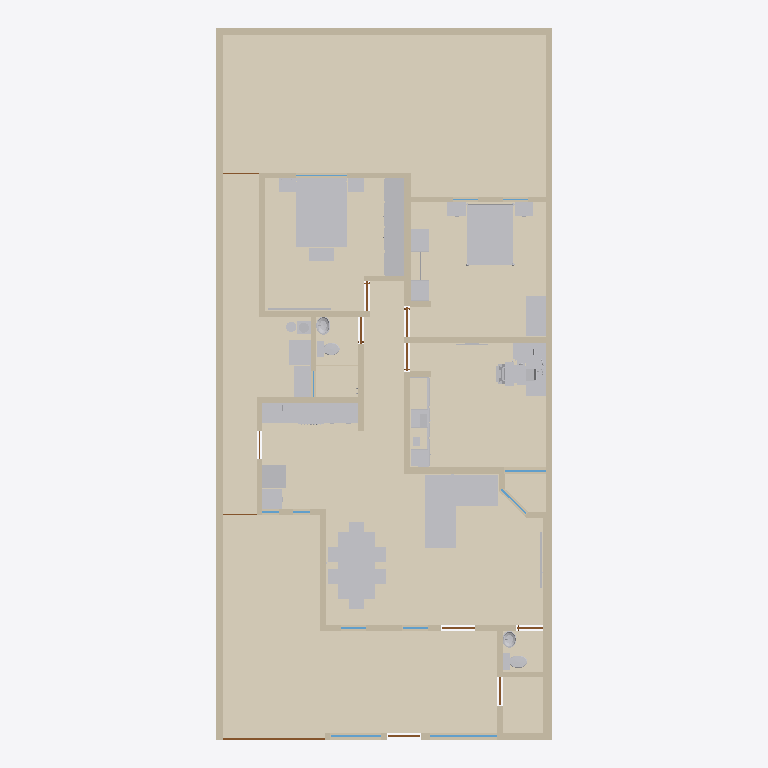
Plan cut of the same IFC building model at storey 'Planta baja' (level 0.00 m, cut at 1.40 m), seen from above with north up, elements coloured by IFC class: 48 other elements (light grey), 40 walls (beige), 14 coverings (cream), 11 doors (brown), 9 windows (light blue). Cut surfaces are drawn darker.
Extent 10.0 m × 21.2 m × 2.7 m (x, y, z). Storeys (1): Planta baja at 0.00 m. Elements (279): 102 IfcFurniture, 40 IfcWall, 24 IfcCovering, 21 IfcDiscreteAccessory, 14 IfcAudioVisualAppliance, 13 IfcOutlet, 12 IfcDoor, 12 IfcWindow, 9 IfcLightFixture, 9 IfcSwitchingDevice, 6 IfcSanitaryTerminal, 5 IfcElectricAppliance.

HEADER;
FILE_DESCRIPTION(('ViewDefinition[DesignTransferView]'),'2;1');
FILE_NAME('/dev/null','2026-10-11T00:35:49+00:00',(''),(''),'IfcOpenShell 0.9.0','IfcOpenShell 0.9.0','Nobody');
FILE_SCHEMA(('IFC4'));
ENDSEC;
DATA;
#1=IFCPROJECT('1QkQHW56POWPek_IRyFEME',$,'Casa Jonhy — planta existente',$,$,$,$,(#10),#5);
#12=IFCSITE('3cJeHvK$rR8RI_2yZnSELC',$,'Terreno',$,$,#35,$,$,$,$,$,$,$,$);
#18=IFCBUILDING('005_sqp55Jk8CPsZyEy18r',$,'Casa',$,$,#41,$,$,$,$,$,$);
#24=IFCBUILDINGSTOREY('0yFFDbz5DQsB1OXGedVNuA',$,'Planta baja',$,$,#47,$,$,$,$);
#36556=IFCCOVERING('39_t459wbVjP7$VM8oS3l$',$,'S09-piso',$,$,#36700,#36572,$,.FLOORING.);
#36350=IFCCOVERING('2yIo0aeVbPDwVqz0PcYkZx',$,'S01-piso',$,$,#36675,#36366,$,.FLOORING.);
#36578=IFCCOVERING('3CXTq6sg1QReT$ReGbyUl1',$,'S10-piso',$,$,#36695,#36594,$,.FLOORING.);
#36600=IFCCOVERING('05hmDhczHPl83PVmkt_vvh',$,'S11-piso',$,$,#36690,#36616,$,.FLOORING.);
#36418=IFCCOVERING('2JXAtkDjHOSgsk5SIha6W7',$,'S04-piso',$,$,#36730,#36434,$,.FLOORING.);
#36374=IFCCOVERING('3SrdT9NgzLqAgI0mgD3VBA',$,'S02-piso',$,$,#36670,#36390,$,.FLOORING.);
#36622=IFCCOVERING('2GjFW9W8LViQlqNuX_mMwO',$,'S12-piso',$,$,#36685,#36638,$,.FLOORING.);
#36396=IFCCOVERING('1xakwBuH1VnwwSuep7xH_W',$,'S03-piso',$,$,#36735,#36412,$,.FLOORING.);
#53=IFCWALL('3KH_2e4mDOdu2uT2lOurG1',$,'W01',$,$,#1190,#69,$,.SOLIDWALL.);
#28353=IFCFURNITURE('3ZvMd5tTnSvAPVroZZdlpV',$,'sala-sofa',$,'sofá en L',#28433,#28428,$,.USERDEFINED.);
#34853=IFCFURNITURE('3j5njiepTH5eH8xDO4PotZ',$,'r-s03-cama',$,$,#34873,#34868,$,.BED.);
#36644=IFCCOVERING('3rj4wM355GAf2ZHDuv2I3C',$,'S13-piso',$,$,#36680,#36660,$,.FLOORING.);
#33069=IFCFURNITURE('0VBGlGQArVlQdDcpg5kSe6',$,'recamara-cama',$,$,#33089,#33084,$,.BED.);
#28569=IFCFURNITURE('16vkBEq2nGG8u8iJZGYmgB',$,'comedor-mesa',$,$,#28619,#28614,$,.TABLE.);
#81=IFCWALL('1asaDOY4DLKPuD5LYFJ7_d',$,'W02',$,$,#1260,#97,$,.SOLIDWALL.);
#36488=IFCCOVERING('2zfrfHTwTJ6Rwi$fNfOd4g',$,'S06-piso',$,$,#36725,#36504,$,.FLOORING.);
#9259=IFCFURNITURE('1lePFLDdbHI9UXM30$7FGe',$,'F02-closet',$,'closet',#9375,#9370,$,.USERDEFINED.);
#36440=IFCCOVERING('0T1lnIJUbRvggdIHMJ9x8B',$,'S05-piso',$,$,#36715,#36456,$,.FLOORING.);
#193=IFCWALL('2ttYOHz4jUkupna5tqdXSH',$,'W06',$,$,#1330,#209,$,.SOLIDWALL.);
#36462=IFCCOVERING('0dYoSiAVrGwefIH8Jkw7Ed',$,'S05-regadera',$,$,#36705,#36478,$,.FLOORING.);
#36534=IFCCOVERING('2LuDqDViPIqxJd$rzqhPnr',$,'S08-piso',$,$,#36710,#36550,$,.FLOORING.);
#36512=IFCCOVERING('1mL1e53X9GVxzjOWuw9Z8R',$,'S07-piso',$,$,#36720,#36528,$,.FLOORING.);
#137=IFCWALL('0TSsOZddDGp8cBxzW_PEkK',$,'W04',$,$,#1195,#153,$,.SOLIDWALL.);
#165=IFCWALL('2vM_6g8gPNdwFCMWglQdpV',$,'W05',$,$,#1265,#181,$,.SOLIDWALL.);
#501=IFCWALL('1rfnFGsVDLawycbf$I3vm5',$,'W17',$,$,#1285,#517,$,.SOLIDWALL.);
#249=IFCWALL('0IRtxyyr9KNe05NBLZb7tx',$,'W08',$,$,#1270,#265,$,.SOLIDWALL.);
#29029=IFCFURNITURE('1$8kfezL5MbwfjtJjx5vet',$,'r3-escritorio',$,$,#29095,#29090,$,.DESK.);
#333=IFCWALL('2n9T4rm8bLEAho55u1D50A',$,'W11',$,$,#1275,#349,$,.SOLIDWALL.);
#34685=IFCFURNITURE('3sASAoJNTVLfOeu4VxKTfN',$,'recamara-escritorio',$,$,#34723,#34718,$,.DESK.);
#361=IFCWALL('2gy07vHUXRfeR2J508h1kr',$,'W12',$,$,#1340,#377,$,.SOLIDWALL.);
#32795=IFCFURNITURE('19OhpGrKvUCvSCN26ZrA9A',$,'recamara-closet',$,'closet abierto',#32935,#32930,$,.USERDEFINED.);
#28971=IFCFURNITURE('2fWhalzsrPR8uuRMwVEeCx',$,'comedor-asientos',$,$,#29021,#29016,$,.CHAIR.);
#109=IFCWALL('0SrTH4J8rN7gPQLvfy1L6m',$,'W03',$,$,#1325,#125,$,.SOLIDWALL.);
#417=IFCWALL('2r_Cs5qmrT5OFQhXawL72E',$,'W14',$,$,#1280,#433,$,.SOLIDWALL.);
#25807=IFCFURNITURE('3Rv7ygWzHQK9wjGyHo94gB',$,'cocina-barra-cubierta-2',$,'mueble',#25833,#25828,$,.USERDEFINED.);
#277=IFCWALL('0ACGmkTn9Sou96c8z9njNy',$,'W09',$,$,#1335,#293,$,.SOLIDWALL.);
#221=IFCWALL('0XUEQ_96rN9R4cELlUaDZc',$,'W07',$,$,#1200,#237,$,.SOLIDWALL.);
#305=IFCWALL('1WX0Y3GA1SFRpeyIZzyXmb',$,'W10',$,$,#1205,#321,$,.SOLIDWALL.);
#585=IFCWALL('1tMQeO8jTOMf3RUCwalqsK',$,'W20',$,$,#1290,#601,$,.SOLIDWALL.);
#445=IFCWALL('2$17IpzVnLtQH3AayJSPUz',$,'W15',$,$,#1345,#461,$,.SOLIDWALL.);
#473=IFCWALL('20lrEyBi5H5eepC6pktsDF',$,'W16',$,$,#1215,#489,$,.SOLIDWALL.);
#641=IFCWALL('1hie4jVk1RqvEER0W3X9Y3',$,'W22',$,$,#1225,#657,$,.SOLIDWALL.);
#26111=IFCELECTRICAPPLIANCE('12Nd_TRLLIkfgvLXFDOquO',$,'cocina-estufa',$,'estufa de gas',#26401,#26396,$,.USERDEFINED.);
#27875=IFCELECTRICAPPLIANCE('0dulcftfLVWPrafGKNABKW',$,'cocina-refrigerador',$,$,#27907,#27902,$,.REFRIGERATOR.);
#35501=IFCELECTRICAPPLIANCE('3SY83jE4DKfAys2d2WOkpf',$,'lavanderia-secadora',$,$,#35527,#35522,$,.TUMBLEDRYER.);
#35467=IFCELECTRICAPPLIANCE('0KxbMeK49GOeznUBX_nA8n',$,'lavanderia-lavadora-tapa',$,$,#35493,#35488,$,.WASHINGMACHINE.);
#12951=IFCFURNITURE('1SIjYkcivKmOxbLx85V0_i',$,'F03-interior-pino-closet',$,'interior del closet',#13091,#13086,$,.USERDEFINED.);
#34511=IFCFURNITURE('01QqdHg1DIh9CF5W7XElm5',$,'recamara-buro',$,'buros',#34561,#34556,$,.USERDEFINED.);
#25773=IFCFURNITURE('3pok7xHa9QpR3CV3ij80tv',$,'cocina-barra-cubierta-1',$,'mueble',#25799,#25794,$,.USERDEFINED.);
#389=IFCWALL('1sNffVdvrKpwgfkchTOZgY',$,'W13',$,$,#1210,#405,$,.SOLIDWALL.);
#31563=IFCFURNITURE('13uAaWPWfIUgRVf_BQnPzp',$,'r3-silla',$,$,#31661,#31656,$,.CHAIR.);
#27811=IFCFURNITURE('0ZKwlSr7bSDgEf7HQ83b3g',$,'cocina-refrigerador-cubierta-1',$,'mueble',#27831,#27826,$,.USERDEFINED.);
#35005=IFCFURNITURE('0H4ls0iVDIEe6wmKzKYA88',$,'r-s03-buro',$,'buros',#35067,#35062,$,.USERDEFINED.);
#557=IFCWALL('2B9d_vq3vIKxX5QFll_Nhq',$,'W19',$,$,#1220,#573,$,.SOLIDWALL.);
#697=IFCWALL('2SM7iMOH1UBRTnjeopLeML',$,'W24',$,$,#1360,#713,$,.SOLIDWALL.);
#35217=IFCFURNITURE('3Vm3e5T8fTPwRbm_WfWqVh',$,'r-s03-baul',$,'baúl',#35237,#35232,$,.USERDEFINED.);
#529=IFCWALL('0_ERbUJaTJDPS_yDQIOhE5',$,'W18',$,$,#1350,#545,$,.SOLIDWALL.);
#725=IFCWALL('3e7Q9b4fPRZgGpaFQFEkS1',$,'W25',$,$,#1230,#741,$,.SOLIDWALL.);
#23236=IFCSANITARYTERMINAL('1ksSvxiUrVHgt9kpJuY5LS',$,'WC01',$,$,#23652,#23647,$,.TOILETPAN.);
#613=IFCWALL('2gXr9tbk5UrxhAwS_vePR0',$,'W21',$,$,#1355,#629,$,.SOLIDWALL.);
#867=IFCWALL('0ZHx1C3ivPKwYcp6TFk6q3',$,'W30',$,$,#1370,#883,$,.SOLIDWALL.);
#23688=IFCSANITARYTERMINAL('03mGX8dXLVt9UldpELWTJH',$,'WC02',$,$,#24104,#24099,$,.TOILETPAN.);
#783=IFCWALL('06QV$1BDfOguB8Hp0AgmUj',$,'W27',$,$,#1365,#799,$,.SOLIDWALL.);
#811=IFCWALL('1LWZDJtQTU6vQKS2v_KixK',$,'W28',$,$,#1235,#827,$,.SOLIDWALL.);
#25839=IFCSANITARYTERMINAL('0FOV5j_C5RXxngdx7yqKls',$,'cocina-barra-tarja',$,$,#25859,#25854,$,.SINK.);
#12697=IFCFURNITURE('1c_AJ$06HHZxvvhkiiFVYM',$,'F03-interior-plastico-negro',$,'interior del closet',#12915,#12910,$,.USERDEFINED.);
#951=IFCWALL('1Ef0bFOsfN8Bvf0RNTbol1',$,'W33',$,$,#1375,#967,$,.SOLIDWALL.);
#8509=IFCDOOR('2n7UQi_AjKVQ$qgWmzpZox',$,'D12',$,$,#8530,#8525,$,2.23,3.04,.DOOR.,$,$);
#839=IFCWALL('22c7Y39OHSXwoPuUxXtvhG',$,'W29',$,$,#1305,#855,$,.SOLIDWALL.);
#895=IFCWALL('1AbSzqobbTQ8tuIgnVMq3B',$,'W31',$,$,#1240,#911,$,.SOLIDWALL.);
#24851=IFCSANITARYTERMINAL('2RtyUHGQzQ6w0bSlvTMXL1',$,'LV02',$,$,#25409,#25404,$,.WASHHANDBASIN.);
#1035=IFCWALL('0Te8xcj7fJRO6NO5m6myGK',$,'W36',$,$,#1180,#1051,$,.SOLIDWALL.);
#24113=IFCSANITARYTERMINAL('00ZcGt0H9Scf8lb0iyRO7F',$,'LV01',$,$,#24671,#24666,$,.WASHHANDBASIN.);
#1063=IFCWALL('2U$uhU6STVKBVxBwAIZnry',$,'W37',$,$,#1250,#1079,$,.SOLIDWALL.);
#669=IFCWALL('0ZYUvHnyPPYB1lfPxnBbqP',$,'W23',$,$,#1295,#685,$,.SOLIDWALL.);
#34931=IFCFURNITURE('0BrHkaSsnTORdAc3LmKZdH',$,'r-s03-cama-cabecera',$,$,#34999,#34994,$,.BED.);
#28627=IFCFURNITURE('2NSDIwdN9HLh3uW1f85pkK',$,'comedor-sillas',$,$,#28965,#28960,$,.CHAIR.);
#923=IFCWALL('0Glk_YlhXQaQhN6epyVTLv',$,'W32',$,$,#1310,#939,$,.SOLIDWALL.);
#31099=IFCFURNITURE('1AjTRLCrrKlvslnmfI7Vvd',$,'r3-impresora',$,'impresora',#31173,#31168,$,.USERDEFINED.);
#9143=IFCWINDOW('1v$LvsgbHI7v$O_o4b6nam',$,'V11',$,$,#9188,#9159,$,1.3,2.0,.WINDOW.,$,$);
#979=IFCWALL('09imdoopbQZeBvHhNWO_SE',$,'W34',$,$,#1245,#995,$,.SOLIDWALL.);
#35381=IFCAUDIOVISUALAPPLIANCE('1bZeu4bALQSvXwrdkHDPKO',$,'r-s03-tv',$,'TV',#35407,#35402,$,.USERDEFINED.);
#1007=IFCWALL('3oF3H3HfjUthDgZvXtNIBX',$,'W35',$,$,#1315,#1023,$,.SOLIDWALL.);
#28509=IFCAUDIOVISUALAPPLIANCE('07tK0A4N9NsPz$j6Li0rCN',$,'sala-tv',$,'TV',#28535,#28530,$,.USERDEFINED.);
#33269=IFCFURNITURE('18xNHSOEfMnQhOMos1URvc',$,'recamara-cama-laton',$,$,#34503,#34498,$,.BED.);
#30961=IFCFURNITURE('3szzbeWjnQkh1KOFSs69Uy',$,'r3-tapete-teclado',$,'tapete del teclado',#30981,#30976,$,.USERDEFINED.);
#35661=IFCFURNITURE('0w84iESMjO6Po1oLEF1YNm',$,'lavanderia-boiler-base',$,'base del boiler',#35705,#35700,$,.USERDEFINED.);
#1119=IFCWALL('1AzKawgfTRNvWUnmMQR3ng',$,'W39',$,$,#1185,#1135,$,.SOLIDWALL.);
#9201=IFCWINDOW('0wvXS1kAPVBRQk9rPyUegr',$,'V12',$,$,#9246,#9217,$,1.3,1.5,.WINDOW.,$,$);
#29381=IFCAUDIOVISUALAPPLIANCE('1VWMbshnDLegbN4nzDZvVo',$,'r3-monitores',$,$,#29443,#29438,$,.DISPLAY.);
#1091=IFCWALL('1kX42e0MnLo988CigLgNDh',$,'W38',$,$,#1320,#1107,$,.SOLIDWALL.);
#31073=IFCFURNITURE('2RLfghYsnKPxnKpXJEgqZ5',$,'r3-laptop-cerrada',$,'laptop cerrada',#31093,#31088,$,.USERDEFINED.);
#35711=IFCFLOWSTORAGEDEVICE('0oGEioaHbPtBFGu7zoqcff',$,'lavanderia-gas',$,'cilindro de gas',#35833,#35828,$);
#8783=IFCWINDOW('1$2$YC_qDMou6rfjpQfGFB',$,'V05',$,$,#8828,#8799,$,1.26,1.24,.WINDOW.,$,$);
#35533=IFCFLOWSTORAGEDEVICE('20ZMt$ILTLu9PgOFlC1lHH',$,'lavanderia-boiler',$,'calentador de agua (boiler)',#35655,#35650,$);
#7022=IFCDOOR('3mrDThtrvOiuRlAPXsKxIl',$,'D08',$,$,#7067,#7038,$,2.1,0.895,.DOOR.,$,$);
#30073=IFCFURNITURE('3I_hoFlj5QkeTHbvg4k5Zw',$,'r3-teclado',$,'teclado',#30735,#30730,$,.USERDEFINED.);
#2803=IFCDOOR('2sRNEfnFPQIRNr7Tn84TBg',$,'D03',$,$,#2848,#2819,$,2.1,1.0,.DOOR.,$,$);
#4292=IFCDOOR('2Zl7rrPcDQIxq_WRUVPAXj',$,'D06',$,$,#4337,#4308,$,2.1,0.88,.DOOR.,$,$);
#1376=IFCDOOR('09tTKIQUHGjBp$bO$gtI_R',$,'D01',$,$,#1421,#1392,$,2.3,0.98,.DOOR.,$,$);
#2927=IFCDOOR('0nu8TCIW9KEuAHfzC9164f',$,'D05',$,$,#2972,#2943,$,2.1,0.8,.DOOR.,$,$);
#5657=IFCDOOR('2zyn68yH9SRwOciA_bprA2',$,'D07',$,$,#5702,#5673,$,2.1,0.86,.DOOR.,$,$);
#33097=IFCFURNITURE('0X4kNIr$DONuNlgEE56njm',$,'recamara-cama-postes',$,$,#33261,#33256,$,.BED.);
#9083=IFCWINDOW('1Y4yTa6WPNsOc5q$nyA69I',$,'V10',$,$,#9128,#9099,$,1.62,1.03,.WINDOW.,$,$);
#1434=IFCDOOR('29pncILh9PigW36apdGvrN',$,'D02',$,$,#1479,#1450,$,2.1,0.78,.DOOR.,$,$);
#8387=IFCDOOR('1XkudMIgjNJw4cLTR4CyuG',$,'D09',$,$,#8432,#8403,$,2.1,0.835,.DOOR.,$,$);
#35075=IFCFURNITURE('276k_XGpnSoOK82P9gDtox',$,'r-s03-buro-marco',$,'marco de los buros',#35209,#35204,$,.USERDEFINED.);
#8963=IFCWINDOW('3xkGhOazPJc9sf3swih28R',$,'V08',$,$,#9008,#8979,$,1.22,1.5,.WINDOW.,$,$);
#8542=IFCWINDOW('290htOsfrVY8GJ9u572VCt',$,'V01',$,$,#8587,#8558,$,1.27,0.745,.WINDOW.,$,$);
#8603=IFCWINDOW('3HnUMi0y9Kofgo55d246EB',$,'V02',$,$,#8648,#8619,$,1.26,0.75,.WINDOW.,$,$);
#29449=IFCFURNITURE('1a9AikhNTOJhEPOr$48iDh',$,'r3-monitores-brazo',$,'brazo para 2 monitores y laptop',#29913,#29908,$,.USERDEFINED.);
#30935=IFCFURNITURE('0iyZ1cusTGneVNiICTWgAP',$,'r3-tapete-mouse',$,'tapete del mouse',#30955,#30950,$,.USERDEFINED.);
#34881=IFCFURNITURE('1_bvDfnaXST94wCYB1L_D_',$,'r-s03-cama-base',$,$,#34925,#34920,$,.BED.);
#32737=IFCAUDIOVISUALAPPLIANCE('3TuhdqY51JDAVx9kdhl3gq',$,'r3-tv',$,'TV',#32763,#32758,$,.USERDEFINED.);
#753=IFCWALL('1xAc_w7tHSRBsfbU7oExj2',$,'W26',$,$,#1300,#769,$,.SOLIDWALL.);
#15233=IFCFURNITURE('04kx2xUAXLTPzOtRUXXxr4',$,'F03-interior-libro-blanco',$,'interior del closet',#15355,#15350,$,.USERDEFINED.);
#8478=IFCDOOR('1zZXifbeXJbxcglZ2AFOsT',$,'D11',$,$,#8499,#8494,$,2.1,1.08,.DOOR.,$,$);
#29951=IFCAUDIOVISUALAPPLIANCE('3Mr33CIIfHuh2DtXnAh2kz',$,'r3-monitores-teclado-laptop',$,$,#29971,#29966,$,.DISPLAY.);
#8445=IFCDOOR('2tvWovYKjMHeb2Qcba_WbP',$,'D10',$,$,#8466,#8461,$,2.1,1.005,.DOOR.,$,$);
#8663=IFCWINDOW('0NODzIwO1JaPJECbs1iP5r',$,'V03',$,$,#8708,#8679,$,1.27,0.5,.WINDOW.,$,$);
#8723=IFCWINDOW('3nvYm$Am1L3ROgul4SV7vV',$,'V04',$,$,#8768,#8739,$,1.27,0.51,.WINDOW.,$,$);
#1147=IFCWALL('1vdHe1AtTVeeV7LNEq9SjE',$,'W40',$,$,#1255,#1163,$,.SOLIDWALL.);
ENDSEC;
